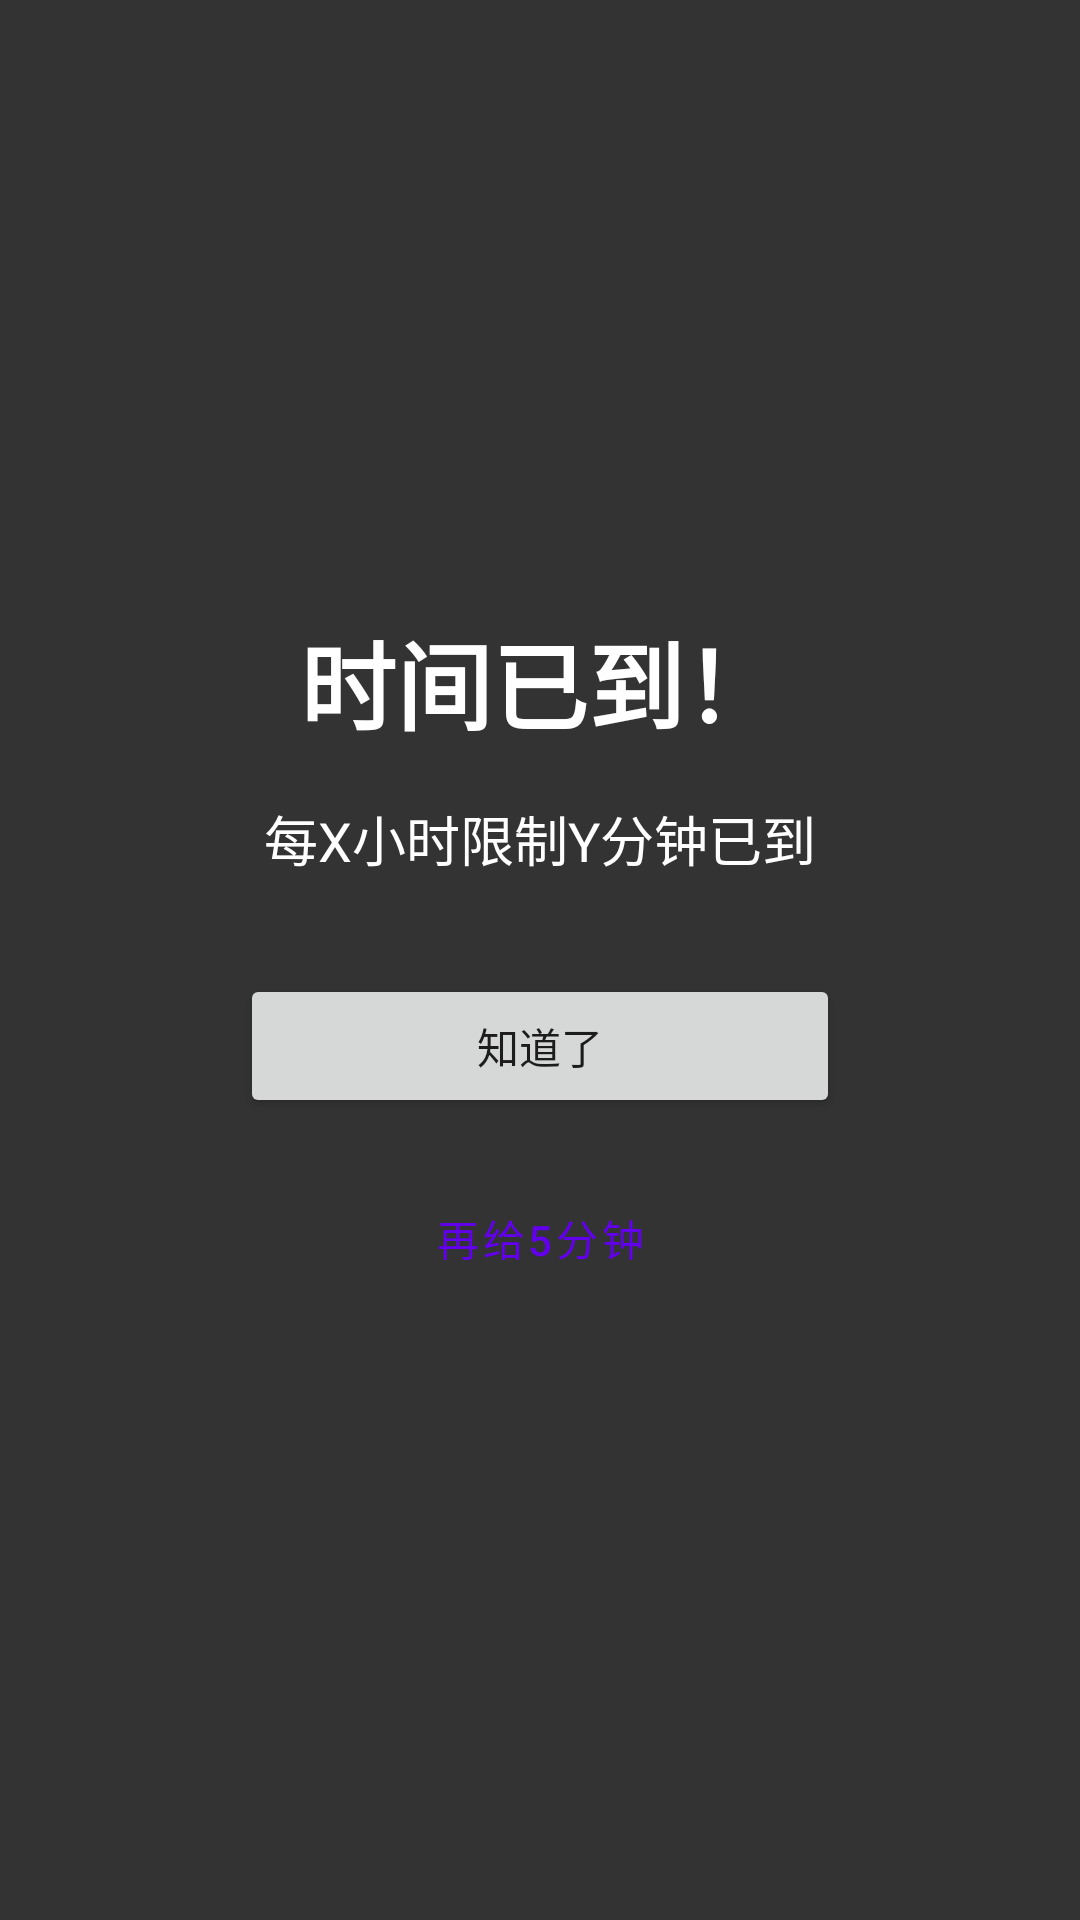

Produce the Android XML layout that renders to this screen, including the resource entries it uses.
<!-- AndroidManifest.xml: application theme Theme.AppTimeLimiter -->
<!-- res/layout/dialog_timeout.xml -->
<?xml version="1.0" encoding="utf-8"?>
<androidx.constraintlayout.widget.ConstraintLayout xmlns:android="http://schemas.android.com/apk/res/android"
    xmlns:app="http://schemas.android.com/apk/res-auto"
    android:layout_width="match_parent"
    android:layout_height="match_parent"
    android:background="@color/overlay_background">

    <TextView
        android:id="@+id/titleText"
        android:layout_width="wrap_content"
        android:layout_height="wrap_content"
        android:text="@string/timeout_title"
        android:textColor="@color/white"
        android:textSize="32sp"
        android:textStyle="bold"
        app:layout_constraintBottom_toTopOf="@id/messageText"
        app:layout_constraintEnd_toEndOf="parent"
        app:layout_constraintStart_toStartOf="parent"
        app:layout_constraintTop_toTopOf="parent"
        app:layout_constraintVertical_chainStyle="packed" />

    <TextView
        android:id="@+id/messageText"
        android:layout_width="wrap_content"
        android:layout_height="wrap_content"
        android:layout_marginTop="16dp"
        android:text="每X小时限制Y分钟已到"
        android:textColor="@color/white"
        android:textSize="18sp"
        app:layout_constraintBottom_toTopOf="@id/gotItButton"
        app:layout_constraintEnd_toEndOf="parent"
        app:layout_constraintStart_toStartOf="parent"
        app:layout_constraintTop_toBottomOf="@id/titleText" />

    <Button
        android:id="@+id/gotItButton"
        android:layout_width="wrap_content"
        android:layout_height="wrap_content"
        android:layout_marginTop="32dp"
        android:minWidth="200dp"
        android:text="@string/got_it"
        app:layout_constraintBottom_toTopOf="@id/extendButton"
        app:layout_constraintEnd_toEndOf="parent"
        app:layout_constraintStart_toStartOf="parent"
        app:layout_constraintTop_toBottomOf="@id/messageText" />

    <Button
        android:id="@+id/extendButton"
        android:layout_width="wrap_content"
        android:layout_height="wrap_content"
        android:layout_marginTop="16dp"
        android:minWidth="200dp"
        android:text="@string/extend_5min"
        style="@style/Widget.MaterialComponents.Button.OutlinedButton"
        app:layout_constraintBottom_toBottomOf="parent"
        app:layout_constraintEnd_toEndOf="parent"
        app:layout_constraintStart_toStartOf="parent"
        app:layout_constraintTop_toBottomOf="@id/gotItButton" />

</androidx.constraintlayout.widget.ConstraintLayout>
<!-- resources referenced by this layout -->
<resources>
  <color name="overlay_background">#CC000000</color>
  <color name="white">#FFFFFFFF</color>
  <string name="extend_5min">再给5分钟</string>
  <string name="got_it">知道了</string>
  <string name="timeout_title">时间已到！</string>
  <style name="Theme.AppTimeLimiter" parent="Theme.MaterialComponents.DayNight.DarkActionBar">
          <item name="colorPrimary">@color/purple_500</item>
          <item name="colorPrimaryVariant">@color/purple_700</item>
          <item name="colorOnPrimary">@color/white</item>
          <item name="colorSecondary">@color/teal_200</item>
          <item name="colorSecondaryVariant">@color/teal_700</item>
          <item name="colorOnSecondary">@color/black</item>
      </style>
  <color name="purple_500">#FF6200EE</color>
  <color name="purple_700">#FF3700B3</color>
  <color name="teal_200">#FF03DAC5</color>
  <color name="teal_700">#FF018786</color>
  <color name="black">#FF000000</color>
</resources>
